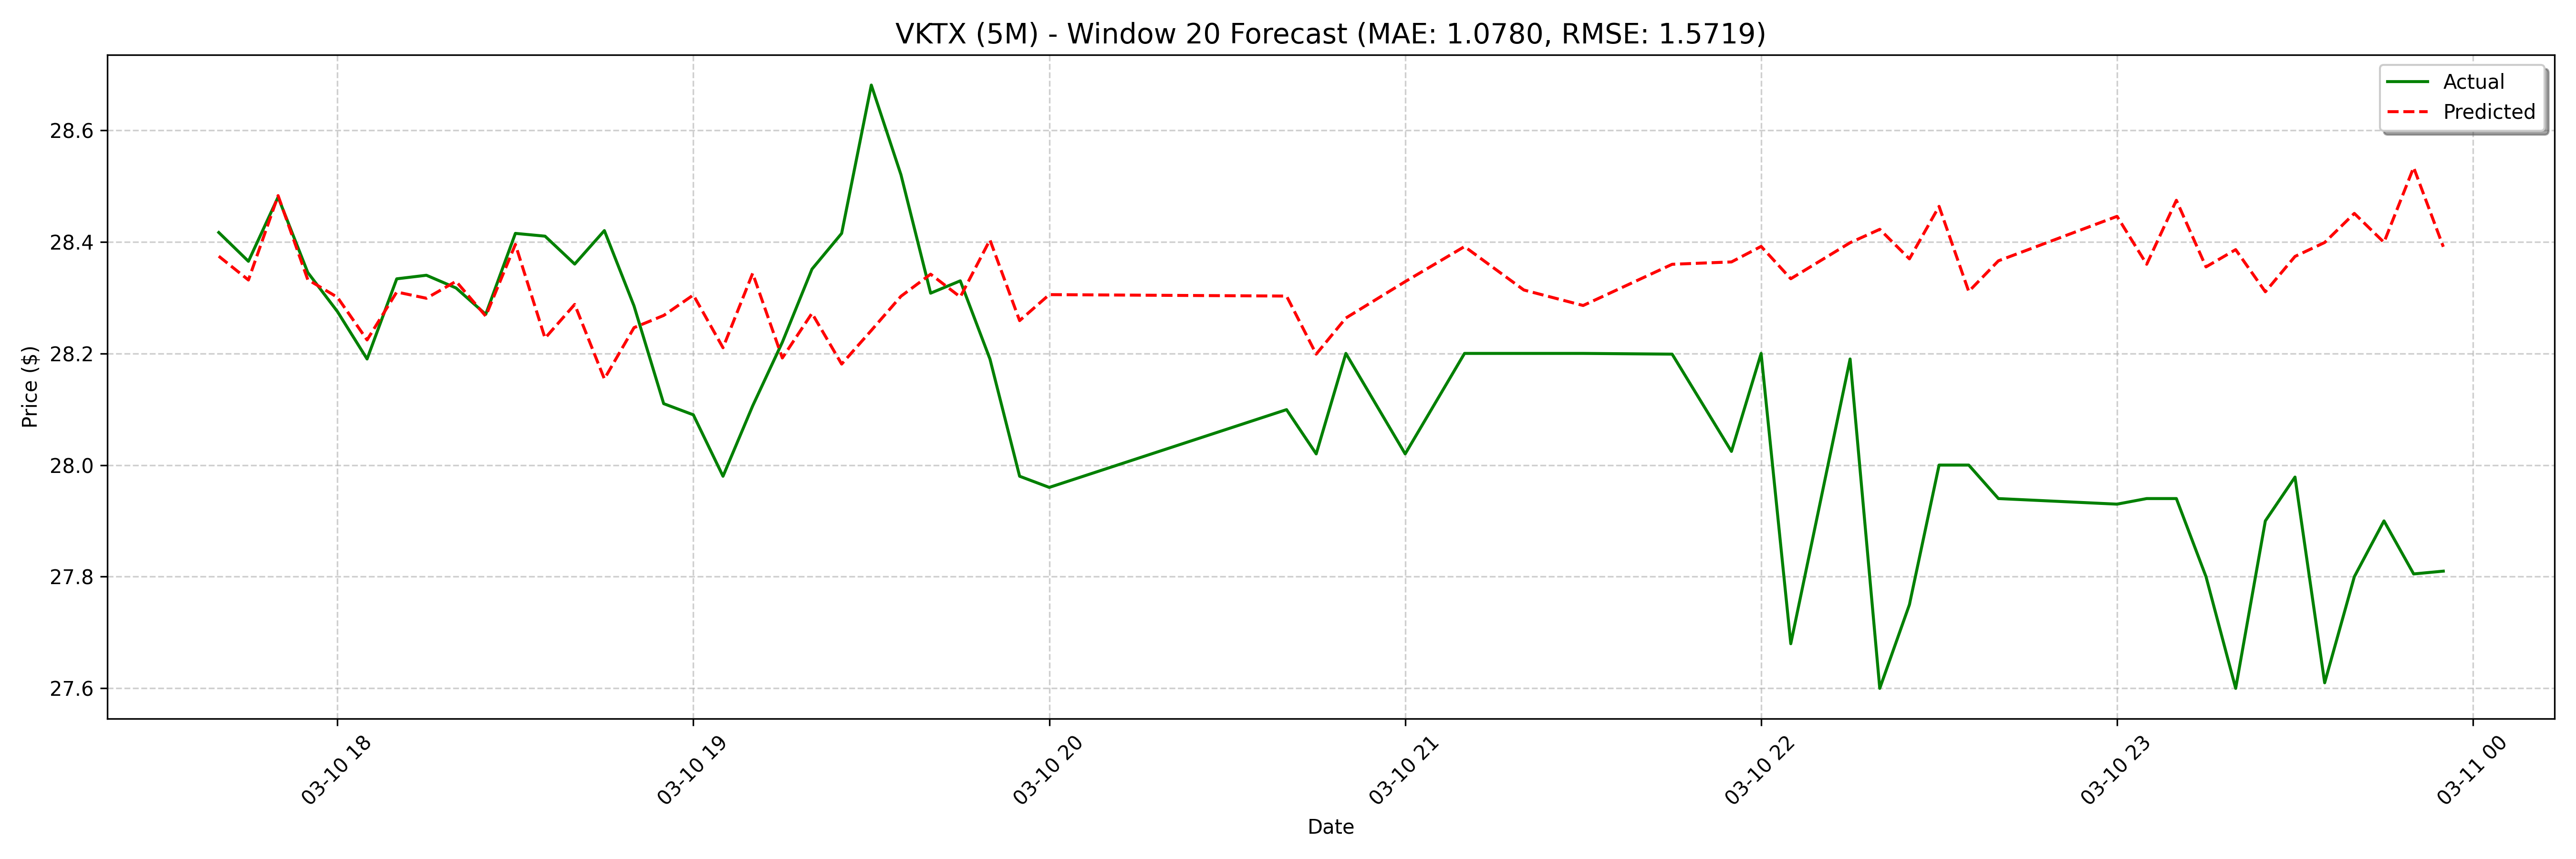

Data behind this chart, as committed beside it:
date, actual, forecast
2025-03-10 17:40:00, 28.42, 28.37
2025-03-10 17:45:00, 28.36, 28.33
2025-03-10 17:50:00, 28.48, 28.48
2025-03-10 17:55:00, 28.34, 28.33
2025-03-10 18:00:00, 28.27, 28.3
2025-03-10 18:05:00, 28.19, 28.22
2025-03-10 18:10:00, 28.33, 28.31
2025-03-10 18:15:00, 28.34, 28.3
2025-03-10 18:20:00, 28.32, 28.33
2025-03-10 18:25:00, 28.27, 28.27
2025-03-10 18:30:00, 28.42, 28.4
2025-03-10 18:35:00, 28.41, 28.23
2025-03-10 18:40:00, 28.36, 28.29
2025-03-10 18:45:00, 28.42, 28.15
2025-03-10 18:50:00, 28.28, 28.25
2025-03-10 18:55:00, 28.11, 28.27
2025-03-10 19:00:00, 28.09, 28.3
2025-03-10 19:05:00, 27.98, 28.21
2025-03-10 19:10:00, 28.11, 28.34
2025-03-10 19:15:00, 28.22, 28.19
2025-03-10 19:20:00, 28.35, 28.27
2025-03-10 19:25:00, 28.42, 28.18
2025-03-10 19:30:00, 28.68, 28.24
2025-03-10 19:35:00, 28.52, 28.3
2025-03-10 19:40:00, 28.31, 28.34
2025-03-10 19:45:00, 28.33, 28.3
2025-03-10 19:50:00, 28.19, 28.4
2025-03-10 19:55:00, 27.98, 28.26
2025-03-10 20:00:00, 27.96, 28.31
2025-03-10 20:40:00, 28.1, 28.21
2025-03-10 20:45:00, 28.02, 28.27
2025-03-10 20:50:00, 28.2, 28.31
2025-03-10 21:00:00, 28.02, 28.35
2025-03-10 21:10:00, 28.2, 28.27
2025-03-10 21:20:00, 28.2, 28.39
2025-03-10 21:30:00, 28.2, 28.25
2025-03-10 21:45:00, 28.2, 28.3
2025-03-10 21:55:00, 28.02, 28.2
2025-03-10 22:00:00, 28.2, 28.26
2025-03-10 22:05:00, 27.68, 28.29
2025-03-10 22:15:00, 28.19, 28.33
2025-03-10 22:20:00, 27.6, 28.26
2025-03-10 22:25:00, 27.75, 28.39
2025-03-10 22:30:00, 28.0, 28.24
2025-03-10 22:35:00, 28.0, 28.31
2025-03-10 22:40:00, 27.94, 28.23
2025-03-10 23:00:00, 27.93, 28.29
2025-03-10 23:05:00, 27.94, 28.33
2025-03-10 23:10:00, 27.94, 28.39
2025-03-10 23:15:00, 27.8, 28.36
2025-03-10 23:20:00, 27.6, 28.46
2025-03-10 23:25:00, 27.9, 28.36
2025-03-10 23:30:00, 27.98, 28.39
2025-03-10 23:35:00, 27.61, 28.33
2025-03-10 23:40:00, 27.8, 28.35
2025-03-10 23:45:00, 27.9, 28.4
2025-03-10 23:50:00, 27.8, 28.42
2025-03-10 23:55:00, 27.81, 28.37
2025-03-11 08:10:00, 27.94, 28.46
2025-03-11 08:20:00, 28.02, 28.31
... 68 more rows
